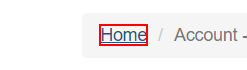
Workflow: BackToHomeSeq

Step 1: click on the link 'Home' in window 'ACME System 1*' (chrome.exe)

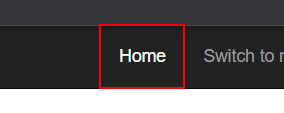
Step 2: click on the link 'Home' in window 'ACME System 1*' (chrome.exe)
